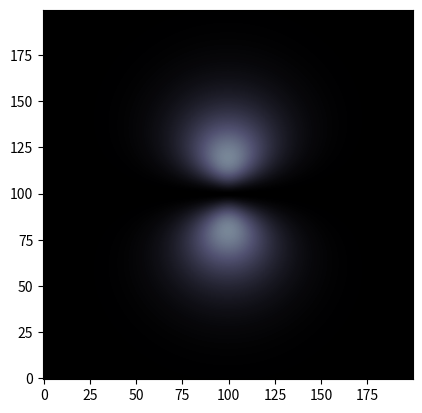

This chart was generated by the following Python code:
import numpy as np
import matplotlib.pyplot as plt
import matplotlib.animation as animation

x = np.linspace(-10,10,200) # Define the x/y range
X,Y = np.meshgrid(x,x) # Make the grid of X,Y values

R =np.sqrt(X**2+Y**2) # Convert into spherical coordinates (R,PHI,THETA fixed to pi/2 (z = 0 plane))
PHI = np.arctan2(Y,X) # arctan2 allows you to recover theta from -pi to pi 



# s,px,py wave functions (px and py are +/- superpositions of the ml = +/- 1 wavefunctions)

s = lambda r: 1/np.sqrt(np.pi)*np.exp(-r) 
py = lambda r,phi: 1/(4*np.sqrt(2*np.pi))*r*np.exp(-r/2)*np.sin(phi)
px = lambda r,phi: 1/(4*np.sqrt(2*np.pi))*r*np.exp(-r/2)*np.cos(phi)



#Plot and animate

fig = plt.figure()
im = plt.imshow(py(R,PHI)**2,vmax=0.01,origin='lower',interpolation='gaussian', cmap='bone')

def animate(i):
 im.set_data(abs(np.cos(i*np.pi/800)*s(R)+np.sin(i*np.pi/800)*py(R,PHI)*np.exp(-1j*np.pi/20*i))**2)
 return im

animate = animation.FuncAnimation(fig,animate,interval=1,blit=False)

plt.show()
